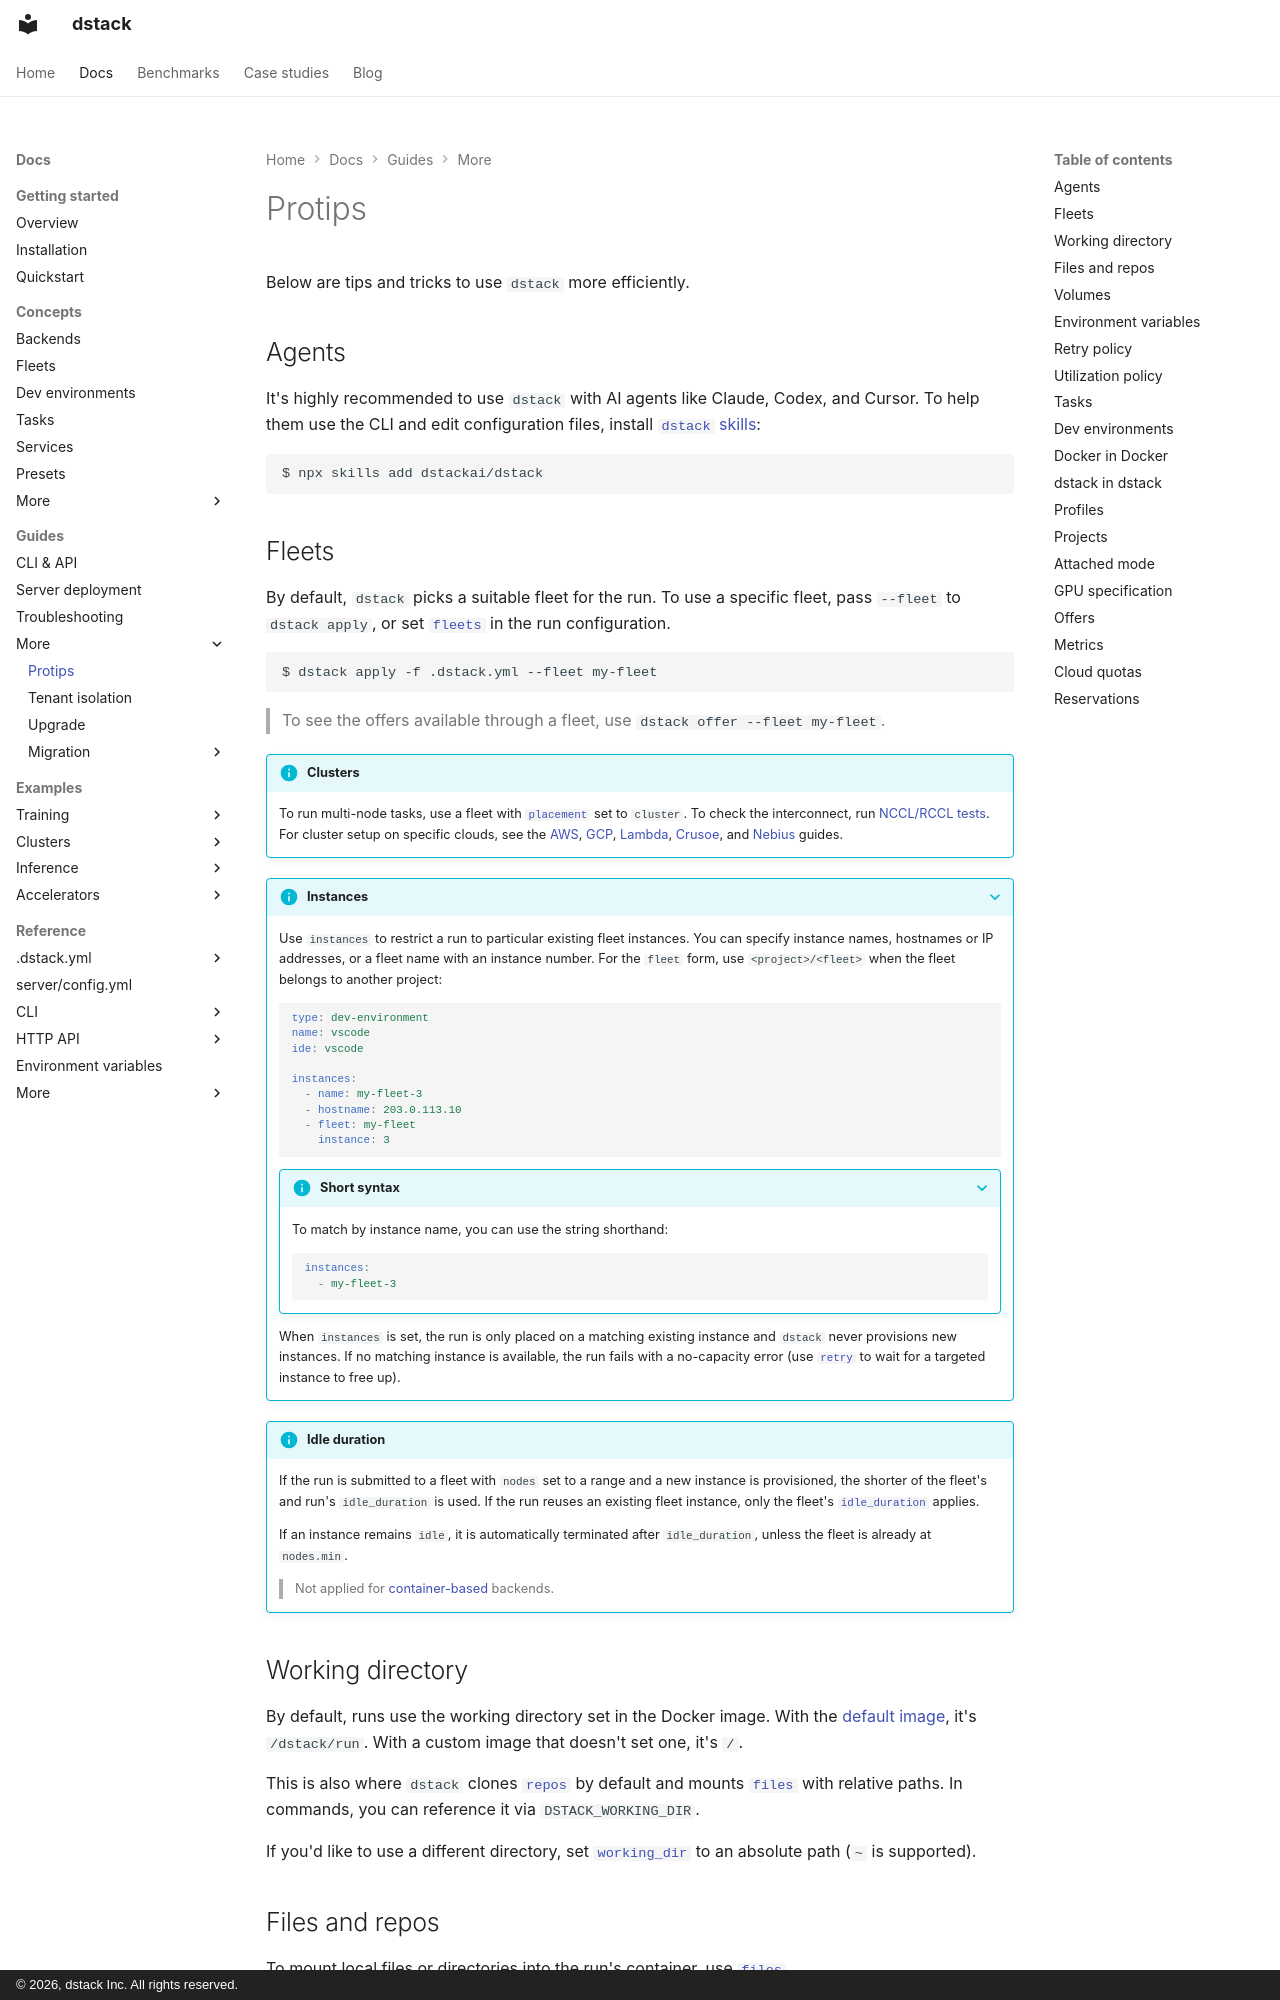

repository: dstackai/dstack · page: docs/guides/protips/index.html · generator: mkdocs · copyright: © 2026, dstack Inc. All rights reserved.

---
title: Protips
description: Tips and tricks for using dstack efficiently
---

# Protips

Below are tips and tricks to use `dstack` more efficiently.

## Agents

It's highly recommended to use `dstack` with AI agents like Claude, Codex, and Cursor.
To help them use the CLI and edit configuration files, install [`dstack` skills](../installation.md#skills):

<div class="termy">

```shell
$ npx skills add dstackai/dstack
```

</div>

## Fleets

By default, `dstack` picks a suitable fleet for the run. To use a specific fleet, pass `--fleet` to `dstack apply`,
or set [`fleets`](../reference/dstack.yml/dev-environment.md#_fleets) in the run configuration.

<div class="termy">

```shell
$ dstack apply -f .dstack.yml --fleet my-fleet
```

</div>

> To see the offers available through a fleet, use `dstack offer --fleet my-fleet`.

!!! info "Clusters"
    To run multi-node tasks, use a fleet with [`placement`](../concepts/fleets.md#cluster-placement) set to `cluster`.
    To check the interconnect, run [NCCL/RCCL tests](../examples/clusters/nccl-rccl-tests.md). For cluster setup on specific clouds,
    see the [AWS](../examples/clusters/aws.md), [GCP](../examples/clusters/gcp.md), [Lambda](../examples/clusters/lambda.md),
    [Crusoe](../examples/clusters/crusoe.md), and [Nebius](../examples/clusters/nebius.md) guides.

??? info "Instances"
    Use `instances` to restrict a run to particular existing fleet instances. You can specify
    instance names, hostnames or IP addresses, or a fleet name with an instance number.
    For the `fleet` form, use `<project>/<fleet>` when the fleet belongs to another project:

    <div editor-title=".dstack.yml">

    ```yaml
    type: dev-environment
    name: vscode
    ide: vscode

    instances:
      - name: my-fleet-3
      - hostname: 203.0.113.10
      - fleet: my-fleet
        instance: 3
    ```

    </div>

    ??? info "Short syntax"

        To match by instance name, you can use the string shorthand:

        ```yaml
        instances:
          - my-fleet-3
        ```

    When `instances` is set, the run is only placed on a matching existing instance and
    `dstack` never provisions new instances. If no matching instance is available, the run
    fails with a no-capacity error (use [`retry`](../reference/dstack.yml/dev-environment.md#retry)
    to wait for a targeted instance to free up).

!!! info "Idle duration"
    If the run is submitted to a fleet with `nodes` set to a range and a new instance is provisioned, the shorter of the fleet's and run's `idle_duration` is used.
    If the run reuses an existing fleet instance, only the fleet's
    [`idle_duration`](../reference/dstack.yml/fleet.md#idle_duration) applies.

    If an instance remains `idle`, it is automatically terminated after `idle_duration`,
    unless the fleet is already at `nodes.min`.

    > Not applied for [container-based](../concepts/backends.md#container-based) backends.
